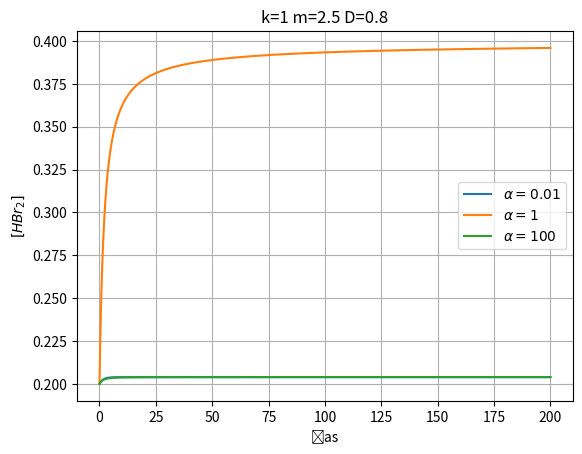

The matplotlib source for this figure:
import matplotlib.pyplot as plt
import numpy as np

##funkcije

def f(HBr,H2,Br2,k,m):
    return k*H2*np.sqrt(Br2)/(m+(HBr/Br2))
    

 
##Runge-kutta-4
def rk4(H2_0,HBr_0,Br2_0,n,dt,k,m):
    
    prva=[0 for i in range(n)]
    druga=[0 for i in range(n)]
    tretja=[0 for i in range(n)]
    cas=[i*dt for i in range(n)]
    
    prva[0]=HBr_0
    druga[0]=H2_0
    tretja[0]=Br2_0
    

    for i in range(1,n):
        #print(i)
        t=cas[i-1]
        a=prva[i-1]
        b=druga[i-1]
        c=tretja[i-1]
        #print('z,l:\t',a,f,cas)
        
        k1=dt*f(a,b,c,k,m)
        #print('k1,l2',k1,l1)
        l1=-2*dt*f(a,b,c,k,m)
        m1=-2*dt*f(a,b,c,k,m)
        
        
        k2=dt*f(a+k1/2,b+l1/2,c+m1/2,k,m)
        l2=-2*dt*f(a+k1/2,b+l1/2,c+m1/2,k,m)
        m2=-2*dt*f(a+k1/2,b+l1/2,c+m1/2,k,m)
        
        
        k3=dt*f(a+k2/2,b+l2/2,c+m2/2,k,m)
        l3=-2*dt*f(a+k2/2,b+l2/2,c+m2/2,k,m)
        m3=-2*dt*f(a+k2/2,b+l2/2,c+m2/2,k,m)
        
        
        k4=dt*f(a+k3,b+l3,c+m3,k,m)
        l4=-2*dt*f(a+k3,b+l3,c+m3,k,m)
        m4=-2*dt*f(a+k3,b+l3,c+m3,k,m)
        
        
        K=(k1+2*k2+2*k3+k4)/6
        L=(l1+2*l2+2*l3+l4)/6
        M=(m1+2*m2+2*m3+m4)/6
        #print(K,L)
        
        prva[i]=a+K
        druga[i]=b+L
        tretja[i]=c+M
        #print(zajec[i],lisica[i])
        #print([zajec,lisica])
    return [prva,druga,tretja,cas]
    
D=0.8
R1=0.01
delez=R1*D/(1+R1)
HBr_zacetek=1-D
H2_zacetek=delez
Br2_zacetek=delez/R1

n=20000
dt=1/100
razmerje_konc=H2_zacetek/Br2_zacetek

print(razmerje_konc)
k_1=1


m=2.5

[koncA1,koncA_A,koncB,time]=rk4(H2_zacetek,HBr_zacetek,Br2_zacetek,n,dt,k_1,m)


R=1
delez=R*D/(1+R)
HBr_zacetek=1-D
H2_zacetek=delez
Br2_zacetek=delez/R
[koncA2,koncA_A,koncB,time]=rk4(H2_zacetek,HBr_zacetek,Br2_zacetek,n,dt,k_1,m)


R=100
delez=R*D/(1+R)
HBr_zacetek=1-D
H2_zacetek=delez
Br2_zacetek=delez/R
[koncA3,koncA_A,koncB,time]=rk4(H2_zacetek,HBr_zacetek,Br2_zacetek,n,dt,k_1,m)


naslov=r'k=1 m=2.5 D='+str(D)


plt.plot(time,koncA1,time,koncA2,time,koncA3)
plt.title(naslov)
plt.xlabel('čas')
plt.ylabel(r'$[HBr_2]$')
plt.legend([r'$\alpha=0.01$',r'$\alpha=1$',r'$\alpha=100$'])
plt.grid()

# plt.xlim(xmax=4)
naslov='druga_druga_D_'+str(D)+'.png'
naslov=naslov.replace('.','_')
plt.savefig(naslov)
plt.show()